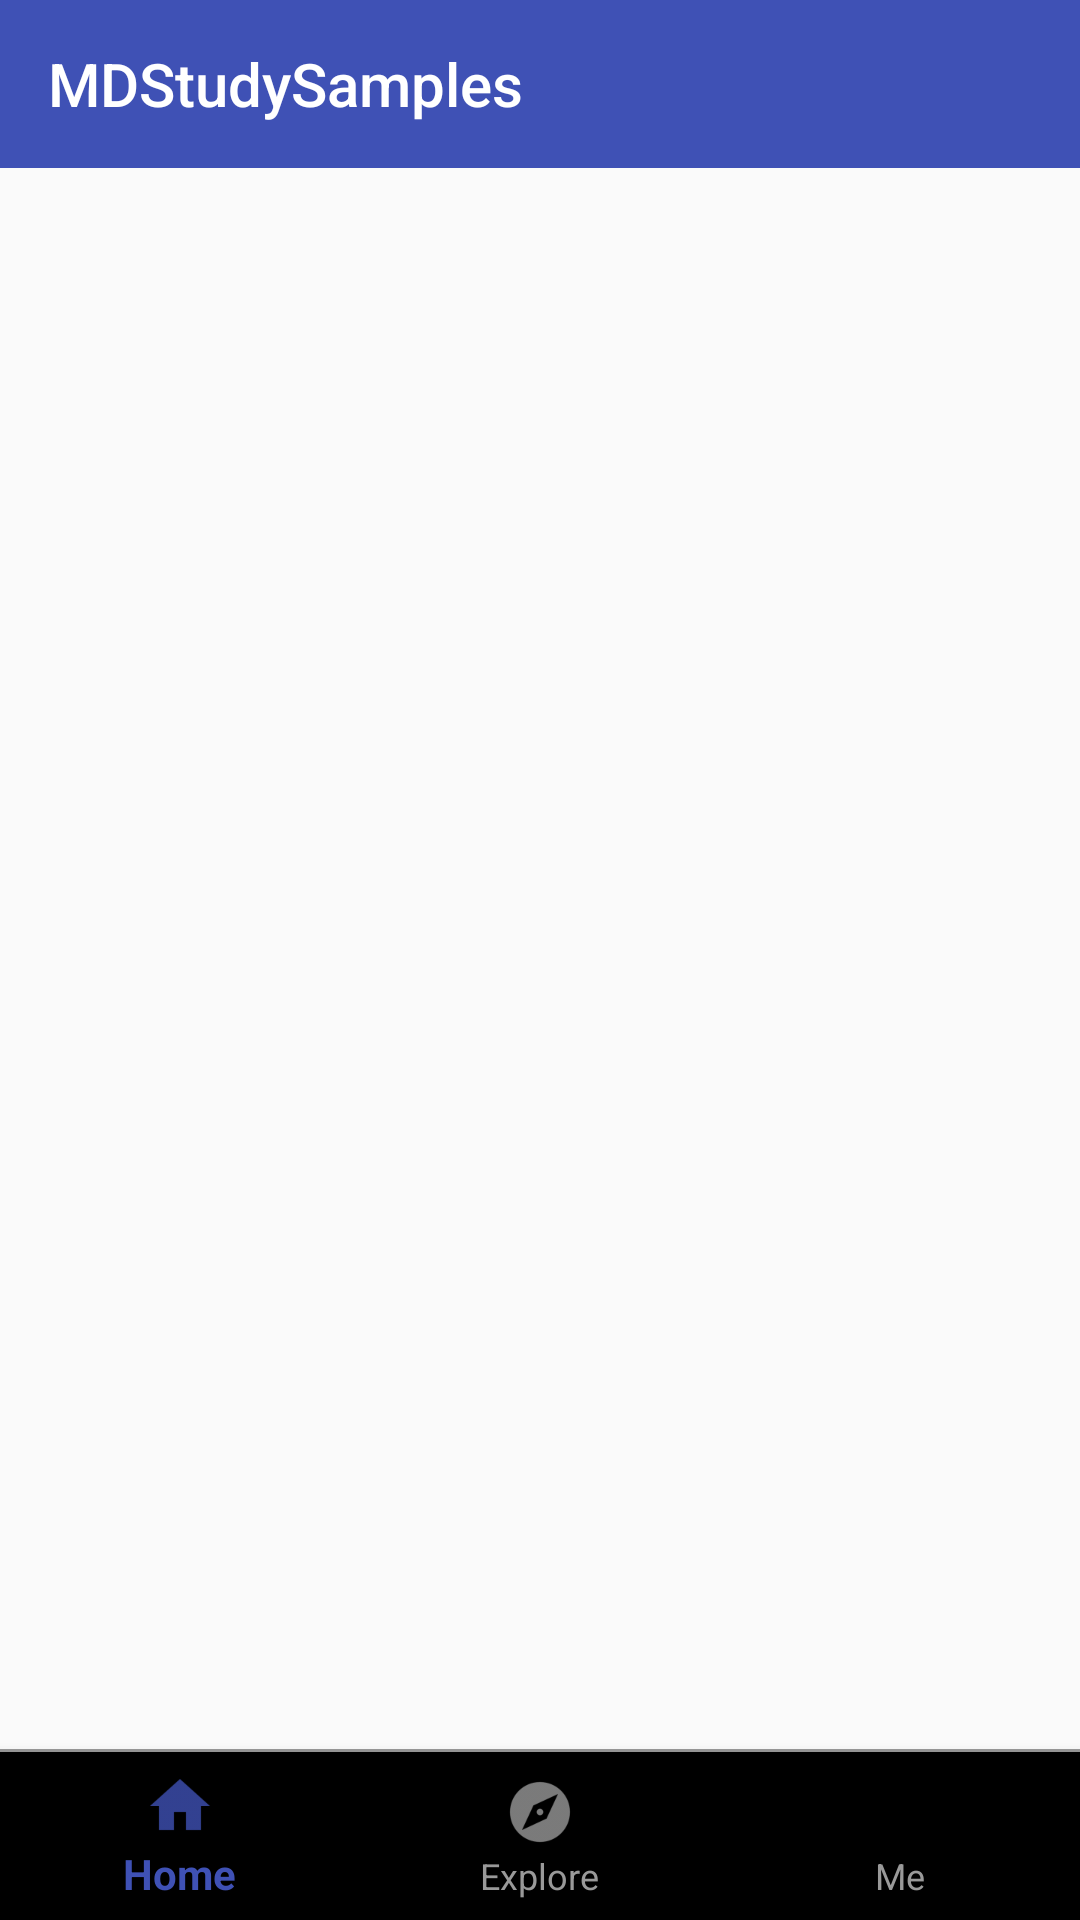

This screen was rendered from an Android layout file. Write that file and the resources it references.
<!-- AndroidManifest.xml: application theme Base.AppTheme -->
<!-- res/layout/activity_bottom_navigation.xml -->
<?xml version="1.0" encoding="utf-8"?>
<RelativeLayout xmlns:android="http://schemas.android.com/apk/res/android"
    xmlns:app="http://schemas.android.com/apk/res-auto"
    android:layout_width="match_parent"
    android:layout_height="match_parent">

    <include
        layout="@layout/include_toolbar"/>

    <android.support.design.widget.BottomNavigationView
        android:id="@+id/bnv_menu"
        android:layout_width="match_parent"
        android:layout_height="wrap_content"
        android:layout_alignParentBottom="true"
        app:itemIconTint="@color/selector_blue"
        app:itemTextColor="@color/selector_blue"
        app:menu="@menu/menu_bottom_navigation"/>

    <View
        android:layout_width="match_parent"
        android:layout_height="1dp"
        android:layout_above="@id/bnv_menu"
        android:background="@color/gray"/>

</RelativeLayout>
<!-- res/layout/include_toolbar.xml (included above) -->
<?xml version="1.0" encoding="utf-8"?>
<android.support.v7.widget.Toolbar xmlns:android="http://schemas.android.com/apk/res/android"
    xmlns:app="http://schemas.android.com/apk/res-auto"
    android:id="@+id/tb_toolbar"
    android:layout_width="match_parent"
    android:layout_height="@dimen/dp_56"
    app:titleTextColor="@color/white"
    app:title="@string/app_name"
    app:theme="@style/OverFlowMenuTheme"
    app:popupTheme="@style/AppTheme"
    android:background="@color/blue" />
<!-- resources referenced by this layout -->
<resources>
  <color name="blue">#3F51B5</color>
  <color name="gray">#999</color>
  <color name="white">#fff</color>
  <dimen name="dp_56">56dp</dimen>
  <string name="app_name">MDStudySamples</string>
  <style name="AppTheme" parent="Base.AppTheme">
      </style>
  <style name="OverFlowMenuTheme" parent="Theme.AppCompat.NoActionBar">
          <item name="android:actionMenuTextColor">@color/white</item>
          <item name="android:textColorSecondary">@color/white</item>
          <item name="overlapAnchor">false</item>
      </style>
  <style name="Base.AppTheme" parent="Theme.AppCompat.Light.NoActionBar">
          <item name="colorPrimary">@color/blue</item>
          <item name="colorPrimaryDark">@color/blue_dark</item>
          <item name="colorAccent">@color/red</item>
          <item name="textAllCaps">false</item>
      </style>
  <color name="blue_dark">#303F9F</color>
  <color name="red">#FF4081</color>
</resources>
